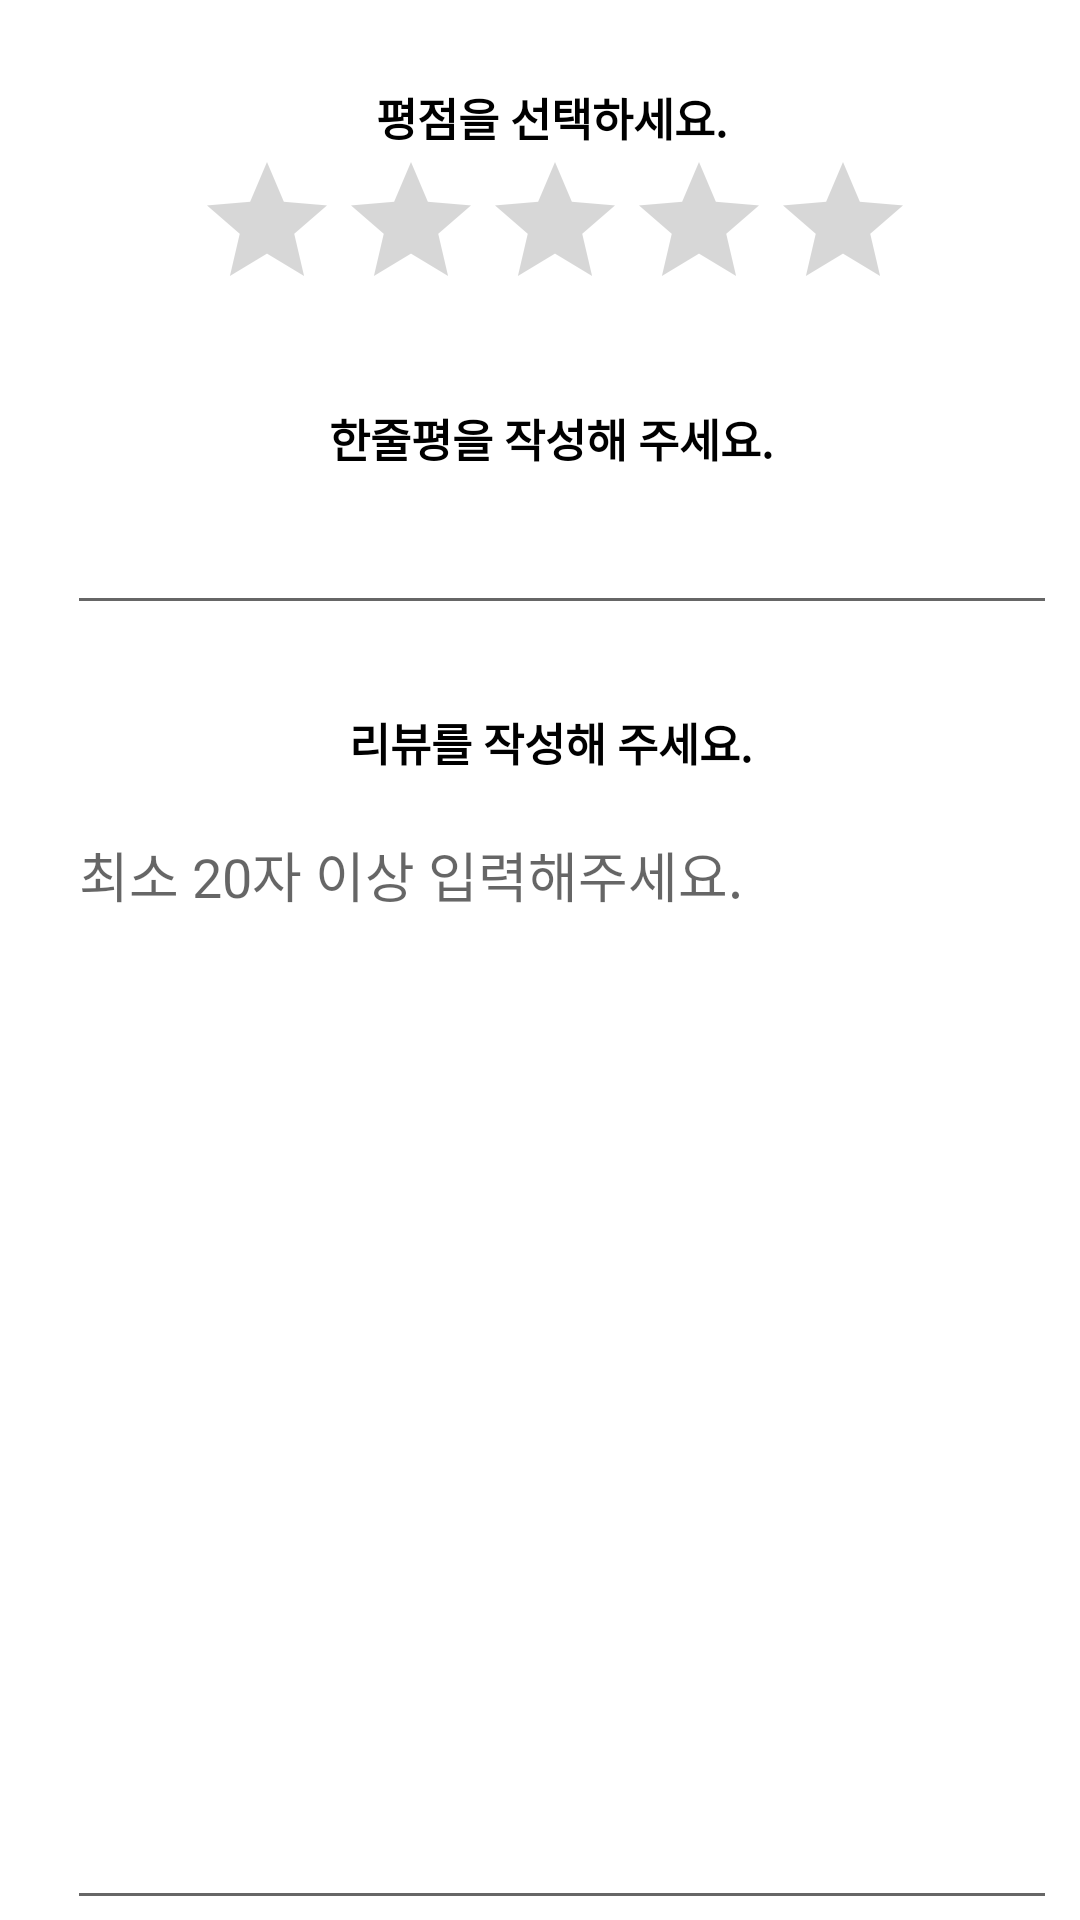

Layout XML and referenced resources for this Android screen:
<!-- AndroidManifest.xml: application theme Theme.CatDoctor -->
<!-- res/layout/activity_review.xml -->
<?xml version="1.0" encoding="utf-8"?>
<LinearLayout xmlns:android="http://schemas.android.com/apk/res/android"
    xmlns:app="http://schemas.android.com/apk/res-auto"
    xmlns:tools="http://schemas.android.com/tools"
    android:layout_width="match_parent"
    android:layout_height="match_parent"
    android:orientation="vertical"
    android:background="@color/white"
    tools:context=".ReviewActivity">

    <LinearLayout
        android:layout_width="wrap_content"
        android:layout_height="wrap_content"
        android:orientation="vertical"
        android:layout_gravity="center"
        android:layout_marginTop="20dp">
        <TextView
            android:layout_width="match_parent"
            android:layout_height="wrap_content"
            android:gravity="center"
            android:layout_marginTop="8dp"
            android:layout_marginLeft="8dp"
            android:text="평점을 선택하세요."
            android:textStyle="bold"
            android:textSize="15sp"
            android:textColor="@color/black"

            tools:layout_editor_absoluteX="16dp" />

        <RatingBar
            android:id="@+id/review_star"
            android:layout_width="match_parent"
            android:layout_height="wrap_content"
            android:layout_marginStart="10dp"
            android:numStars="5"
            android:stepSize="1"/>

    </LinearLayout>
    <LinearLayout
        android:layout_width="wrap_content"
        android:layout_height="wrap_content"
        android:orientation="vertical"
        android:layout_gravity="center"
        android:layout_marginTop="20dp">
        <TextView
            android:layout_width="match_parent"
            android:layout_height="wrap_content"
            android:layout_marginTop="8dp"
            android:layout_marginLeft="8dp"
            android:text="한줄평을 작성해 주세요."
            android:textSize="15sp"
            android:gravity="center"
            android:textStyle="bold"
            android:textColor="@color/black"
            tools:layout_editor_absoluteX="16dp" />

        <EditText
            android:id="@+id/review_title"
            android:layout_width="330dp"
            android:layout_height="wrap_content"
            android:layout_marginLeft="20dp"
            android:layout_marginTop="10dp"
            android:maxLength="30"
            android:layout_marginRight="5dp"
            android:singleLine="true"/>
    </LinearLayout>


    <LinearLayout
        android:layout_width="wrap_content"
        android:layout_height="wrap_content"
        android:orientation="vertical"
        android:layout_gravity="center"
        android:layout_marginTop="20dp">
        <TextView
            android:layout_width="match_parent"
            android:layout_height="wrap_content"
            android:layout_marginTop="8dp"
            android:layout_marginLeft="8dp"
            android:gravity="center"
            android:text="리뷰를 작성해 주세요."
            android:textStyle="bold"
            android:textColor="@color/black"
            android:textSize="15sp"
            tools:layout_editor_absoluteX="16dp" />

        <EditText
            android:id="@+id/review_content"
            android:layout_width="330dp"
            android:layout_height="wrap_content"
            android:layout_marginLeft="20dp"
            android:layout_marginTop="10dp"
            android:layout_marginRight="5dp"
            android:gravity="start"
            android:lines="20"
            android:hint="최소 20자 이상 입력해주세요."

            android:scrollbars="vertical"
            android:singleLine="false"/>
    </LinearLayout>

    <Button
        android:id="@+id/reg_review_btn"
        android:layout_width="wrap_content"
        android:layout_height="wrap_content"
        android:text="리뷰 등록하기"
        android:layout_gravity="center"/>


</LinearLayout>
<!-- resources referenced by this layout -->
<resources>
  <color name="black">#FF000000</color>
  <color name="white">#FFFFFFFF</color>
  <style name="Theme.CatDoctor" parent="Theme.MaterialComponents.DayNight.DarkActionBar">
          
          <item name="colorPrimary">@color/dpink</item>
          <item name="colorPrimaryVariant">@color/dpink</item>
          <item name="colorOnPrimary">@color/white</item>
          
          <item name="colorSecondary">@color/teal_200</item>
          <item name="colorSecondaryVariant">@color/teal_700</item>
          <item name="colorOnSecondary">@color/black</item>
          
          <item name="android:statusBarColor" tools:targetApi="l">?attr/colorPrimaryVariant</item>
          
      </style>
  <color name="dpink">#f19cc7</color>
  <color name="teal_200">#FF03DAC5</color>
  <color name="teal_700">#FF018786</color>
</resources>
